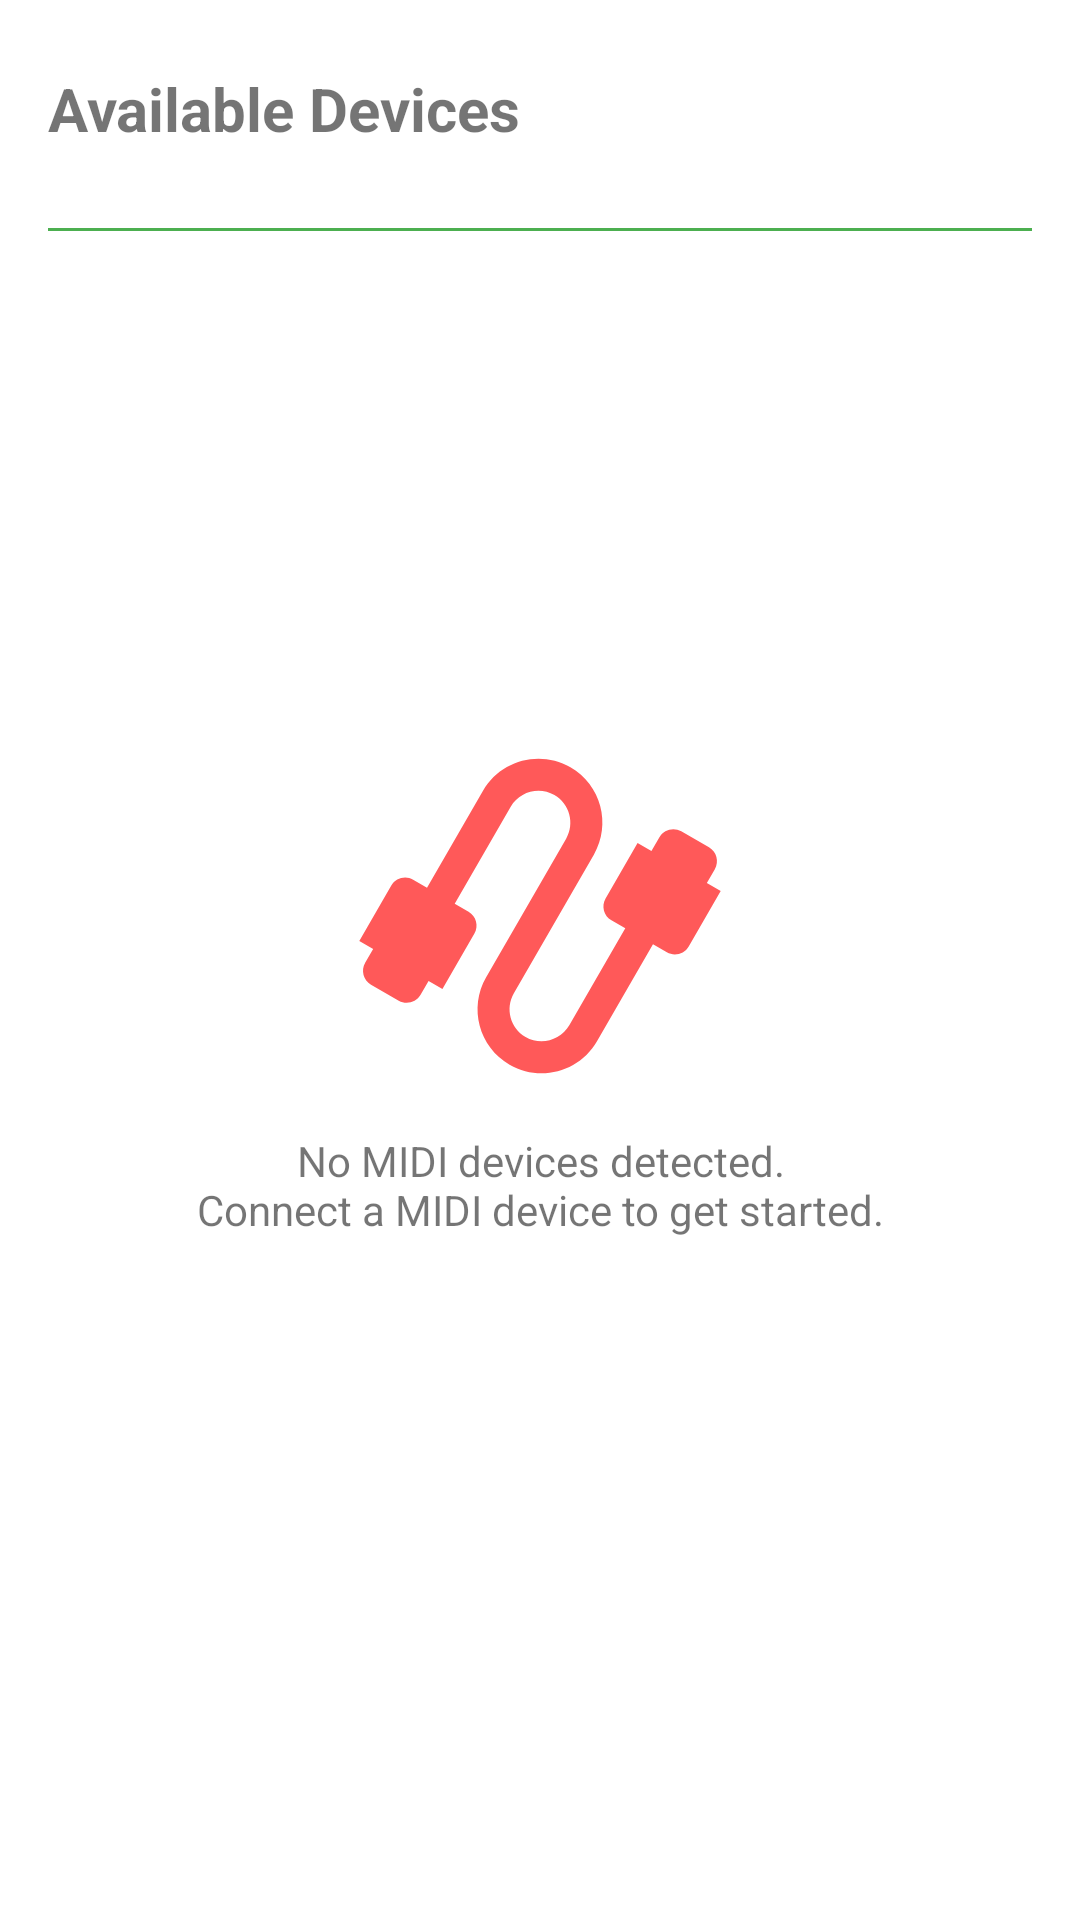

Produce the Android XML layout that renders to this screen, including the resource entries it uses.
<!-- AndroidManifest.xml: application theme Theme.XGBuddy -->
<!-- res/layout/fragment_connection_status.xml -->
<?xml version="1.0" encoding="utf-8"?>
<androidx.constraintlayout.widget.ConstraintLayout xmlns:android="http://schemas.android.com/apk/res/android"
    xmlns:app="http://schemas.android.com/apk/res-auto"
    xmlns:tools="http://schemas.android.com/tools"
    android:layout_width="match_parent"
    android:layout_height="@dimen/connection_dialog_height"
    android:padding="@dimen/popup_padding">

    
    
    
    
    

    <ImageView
        android:id="@+id/ivConnStatusIcon"
        android:layout_width="48dp"
        android:layout_height="48dp"
        android:rotation="30"
        app:layout_constraintEnd_toEndOf="parent"
        app:layout_constraintTop_toTopOf="parent"
        app:srcCompat="@drawable/baseline_cable_24"
        app:tint="?colorPrimary"/>

    <View
        android:id="@+id/divider"
        android:layout_width="match_parent"
        android:layout_height="1dp"
        android:layout_marginTop="12dp"
        android:background="?colorPrimary"
        app:layout_constraintEnd_toEndOf="parent"
        app:layout_constraintStart_toStartOf="parent"
        app:layout_constraintTop_toBottomOf="@+id/ivConnStatusIcon" />

    <androidx.constraintlayout.widget.ConstraintLayout
        android:id="@+id/deviceListContainer"
        android:layout_width="0dp"
        android:layout_height="0dp"
        android:layout_marginTop="8dp"
        app:layout_constraintBottom_toBottomOf="parent"
        app:layout_constraintEnd_toEndOf="parent"
        app:layout_constraintStart_toStartOf="parent"
        app:layout_constraintTop_toBottomOf="@id/divider"
        app:layout_constraintVertical_bias="0.0"
        tools:visibility="invisible">

        <androidx.recyclerview.widget.RecyclerView
            android:id="@+id/rvConnectedDevices"
            android:layout_width="0dp"
            android:layout_height="0dp"
            app:layout_constraintBottom_toBottomOf="parent"
            app:layout_constraintEnd_toEndOf="parent"
            app:layout_constraintStart_toStartOf="parent"
            app:layout_constraintTop_toTopOf="parent" />
    </androidx.constraintlayout.widget.ConstraintLayout>

    <androidx.constraintlayout.widget.ConstraintLayout
        android:id="@+id/disconnectAlertContainer"
        android:layout_width="0dp"
        android:layout_height="0dp"
        android:layout_marginTop="8dp"
        app:layout_constraintBottom_toBottomOf="parent"
        app:layout_constraintEnd_toEndOf="parent"
        app:layout_constraintStart_toStartOf="parent"
        app:layout_constraintTop_toBottomOf="@id/divider"
        app:layout_constraintVertical_bias="0.0">

        <ImageView
            android:id="@+id/ivDisconnected"
            android:layout_width="@dimen/ic_disconnect_size"
            android:layout_height="@dimen/ic_disconnect_size"
            app:layout_constraintBottom_toBottomOf="parent"
            app:layout_constraintEnd_toEndOf="parent"
            app:layout_constraintStart_toStartOf="parent"
            app:layout_constraintTop_toTopOf="parent"
            app:layout_constraintVertical_bias="0.38"
            app:srcCompat="@drawable/baseline_cable_48" />

        <TextView
            android:id="@+id/textView2"
            android:layout_width="wrap_content"
            android:layout_height="wrap_content"
            android:layout_marginTop="8dp"
            android:gravity="center"
            android:text="@string/no_midi_detected"
            app:layout_constraintEnd_toEndOf="@+id/ivDisconnected"
            app:layout_constraintStart_toStartOf="@+id/ivDisconnected"
            app:layout_constraintTop_toBottomOf="@+id/ivDisconnected" />
    </androidx.constraintlayout.widget.ConstraintLayout>

    <TextView
        android:id="@+id/tvDialogTitle"
        android:layout_width="wrap_content"
        android:layout_height="wrap_content"
        android:paddingBottom="8dp"
        android:text="@string/available_devices"
        android:textSize="20sp"
        android:textStyle="bold"
        app:layout_constraintBottom_toBottomOf="@+id/ivConnStatusIcon"
        app:layout_constraintStart_toStartOf="parent"
        app:layout_constraintTop_toTopOf="@+id/ivConnStatusIcon" />


</androidx.constraintlayout.widget.ConstraintLayout>
<!-- resources referenced by this layout -->
<resources>
  <dimen name="connection_dialog_height">400dp</dimen>
  <dimen name="ic_disconnect_size">128dp</dimen>
  <dimen name="popup_padding">16dp</dimen>
  <!-- drawable baseline_cable_48 (drawable) -->
  <vector xmlns:android="http://schemas.android.com/apk/res/android"
      android:width="48dp"
      android:height="48dp"
      android:tint="#FF5959"
      android:viewportWidth="24"
      android:viewportHeight="24">
      <group
          android:pivotX="12"
          android:pivotY="12"
          android:rotation="30">
          <path
              android:name="flashGroup"
              android:fillColor="@android:color/white"
              android:pathData="M20,5V4c0,-0.55 -0.45,-1 -1,-1h-2c-0.55,0 -1,0.45 -1,1v1h-1v4c0,0.55 0.45,1 1,1h1v7c0,1.1 -0.9,2 -2,2s-2,-0.9 -2,-2V7c0,-2.21 -1.79,-4 -4,-4S5,4.79 5,7v7H4c-0.55,0 -1,0.45 -1,1v4h1v1c0,0.55 0.45,1 1,1h2c0.55,0 1,-0.45 1,-1v-1h1v-4c0,-0.55 -0.45,-1 -1,-1H7V7c0,-1.1 0.9,-2 2,-2s2,0.9 2,2v10c0,2.21 1.79,4 4,4s4,-1.79 4,-4v-7h1c0.55,0 1,-0.45 1,-1V5H20z" />
      </group>
  
  </vector>
  <string name="available_devices">Available Devices</string>
  <string name="no_midi_detected">No MIDI devices detected.\nConnect a MIDI device to get started.</string>
  <style name="Theme.XGBuddy" parent="Theme.MaterialComponents.DayNight.DarkActionBar">
          <item name="backgroundColor">@color/background_light</item>
          <item name="backgroundContainer">@color/container_light</item>
          <item name="backgroundContainerSelect">@color/green_200</item>
          <item name="colorControlNormal">@color/background_dark</item>
          <item name="colorControlActivated">?attr/colorPrimary</item>
          
          <item name="colorPrimary">@color/green_500</item>
          <item name="colorPrimaryVariant">@color/green_700</item>
          <item name="colorPrimaryDark">@color/green_900</item>
          <item name="colorOnPrimary">@color/background_light</item>
          
          <item name="colorSecondary">@color/yellow_200</item>
          <item name="colorSecondaryVariant">@color/yellow_700</item>
          <item name="colorOnSecondary">@color/background_dark</item>
          
          <item name="android:statusBarColor">?attr/colorPrimaryVariant</item>
          
          <item name="colorError">@color/red_900</item>
          <item name="textFillColor">@color/background_dark</item>
      </style>
  <color name="background_light">#FFF3E0</color>
  <color name="container_light">#D6D2CC</color>
  <color name="green_200">#A5D6A7</color>
  <color name="background_dark">#252525</color>
  <color name="green_500">#4CAF50</color>
  <color name="green_700">#388E3C</color>
  <color name="green_900">#1B5E20</color>
  <color name="yellow_200">#FFF59D</color>
  <color name="yellow_700">#FBC02D</color>
  <color name="red_900">#B71C1C</color>
</resources>
